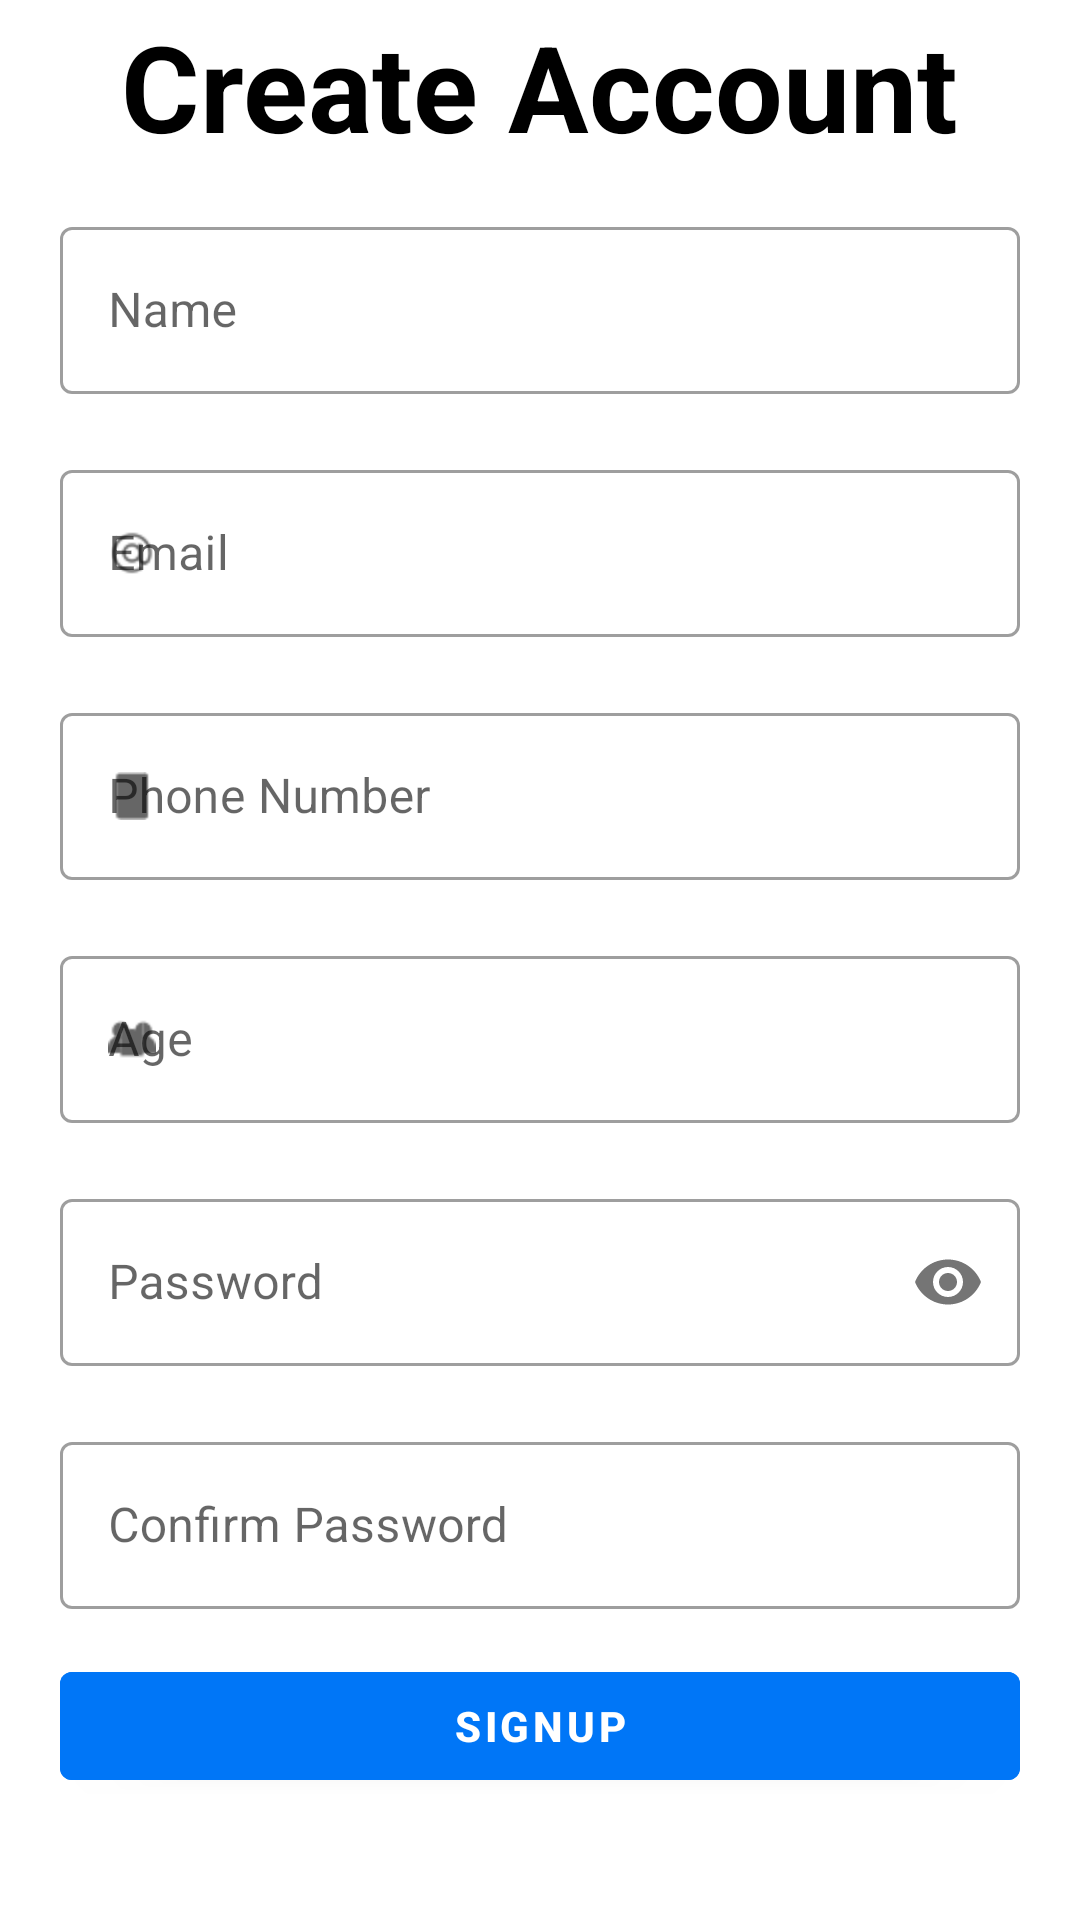

Reconstruct the res/layout file that produces this screen, plus the resources it refers to.
<!-- AndroidManifest.xml: application theme Theme.Integration2 -->
<!-- res/layout/activity_signup.xml -->
<?xml version="1.0" encoding="utf-8"?>
<LinearLayout xmlns:android="http://schemas.android.com/apk/res/android"
    xmlns:app="http://schemas.android.com/apk/res-auto"
    xmlns:tools="http://schemas.android.com/tools"
    android:layout_width="match_parent"
    android:layout_height="match_parent"
    android:orientation="vertical"
    android:gravity="center"
    tools:context=".SignupActivity">

    <TextView
        android:layout_width="wrap_content"
        android:layout_height="wrap_content"
        android:text="Create Account"
        android:layout_marginVertical="5dp"
        android:textColor="#000"
        android:textStyle="bold"
        android:textSize="40dp" />



    <com.google.android.material.textfield.TextInputLayout
        android:id="@+id/name_til_id"
        style="@style/Widget.MaterialComponents.TextInputLayout.OutlinedBox"
        android:layout_width="match_parent"
        android:layout_height="wrap_content"
        android:layout_marginHorizontal="20dp"
        android:layout_marginVertical="10dp"
        android:hint="Name"
        app:startIconDrawable="@mipmap/user">

        <com.google.android.material.textfield.TextInputEditText
            android:id="@+id/name_et_id"
            android:layout_width="match_parent"
            android:layout_height="wrap_content"
            android:inputType="text" />
    </com.google.android.material.textfield.TextInputLayout>



    <com.google.android.material.textfield.TextInputLayout
        android:id="@+id/email_til_id"
        style="@style/Widget.MaterialComponents.TextInputLayout.OutlinedBox"
        android:layout_width="match_parent"
        android:layout_height="wrap_content"
        android:layout_marginHorizontal="20dp"
        android:layout_marginVertical="10dp"
        android:hint="Email"
        app:startIconDrawable="@mipmap/at_sign">

        <com.google.android.material.textfield.TextInputEditText
            android:id="@+id/email_et_id"
            android:layout_width="match_parent"
            android:layout_height="wrap_content"
            android:inputType="textEmailAddress" />
    </com.google.android.material.textfield.TextInputLayout>

    <com.google.android.material.textfield.TextInputLayout
        android:id="@+id/phone_no_til_id"
        style="@style/Widget.MaterialComponents.TextInputLayout.OutlinedBox"
        android:layout_width="match_parent"
        android:layout_height="wrap_content"
        android:layout_marginHorizontal="20dp"
        android:layout_marginVertical="10dp"
        android:hint="Phone Number"
        app:startIconDrawable="@mipmap/phone_call">

        <com.google.android.material.textfield.TextInputEditText
            android:id="@+id/phone_no_et_id"
            android:layout_width="match_parent"
            android:layout_height="wrap_content"
            android:maxLength="10"
            android:inputType="phone" />
    </com.google.android.material.textfield.TextInputLayout>

    <com.google.android.material.textfield.TextInputLayout
        android:id="@+id/age_til_id"
        style="@style/Widget.MaterialComponents.TextInputLayout.OutlinedBox"
        android:layout_width="match_parent"
        android:layout_height="wrap_content"
        android:layout_marginHorizontal="20dp"
        android:layout_marginVertical="10dp"
        android:hint="Age"
        app:startIconDrawable="@mipmap/parental_control">

        <com.google.android.material.textfield.TextInputEditText
            android:id="@+id/age_et_id"
            android:layout_width="match_parent"
            android:layout_height="wrap_content"
            android:inputType="number" />
    </com.google.android.material.textfield.TextInputLayout>

    <com.google.android.material.textfield.TextInputLayout
        android:id="@+id/password_til_id"
        style="@style/Widget.MaterialComponents.TextInputLayout.OutlinedBox"
        android:layout_width="match_parent"
        android:layout_height="wrap_content"
        android:layout_marginHorizontal="20dp"
        android:layout_marginVertical="10dp"
        android:hint="Password"
        app:passwordToggleEnabled="true"
        app:startIconDrawable="@mipmap/key">

        <com.google.android.material.textfield.TextInputEditText
            android:id="@+id/password_et_id"
            android:layout_width="match_parent"
            android:layout_height="wrap_content"
            android:inputType="textPassword" />
    </com.google.android.material.textfield.TextInputLayout>

    <com.google.android.material.textfield.TextInputLayout
        android:id="@+id/confirm_password_til_id"
        style="@style/Widget.MaterialComponents.TextInputLayout.OutlinedBox"
        android:layout_width="match_parent"
        android:layout_height="wrap_content"
        android:layout_marginHorizontal="20dp"
        android:layout_marginVertical="10dp"
        android:hint="Confirm Password"
        app:startIconDrawable="@mipmap/key">

        <com.google.android.material.textfield.TextInputEditText
            android:id="@+id/confirm_password_et_id"
            android:layout_width="match_parent"
            android:layout_height="wrap_content"
            android:inputType="textPassword" />
    </com.google.android.material.textfield.TextInputLayout>

    <com.google.android.material.button.MaterialButton
        android:id="@+id/signup_btn_id"
        android:layout_width="match_parent"
        android:layout_height="wrap_content"
        android:layout_gravity="center_horizontal"
        android:layout_marginHorizontal="20dp"
        android:layout_marginVertical="5dp"
        android:textColor="@color/white"
        android:backgroundTint="#0076F7"
        android:fontFamily="sans-serif-medium"
        android:text="SignUp"
        android:textStyle="bold" />

    <TextView
        android:id="@+id/result_tv_id"
        android:layout_width="wrap_content"
        android:layout_height="wrap_content"
        android:layout_margin="5dp"
        android:text="Result will be here"
        android:textColor="#FF0000"
        android:visibility="invisible" />


    <LinearLayout
        android:layout_width="match_parent"
        android:layout_height="wrap_content"
        android:gravity="center"
        android:layout_marginVertical="5dp"
        android:orientation="horizontal">

        <TextView
            android:layout_width="wrap_content"
            android:layout_height="wrap_content"
            android:layout_marginEnd="10dp"
            android:text="Already have an account?"
            android:textSize="15dp" />

        <TextView
            android:id="@+id/login_tv_id"
            android:layout_width="wrap_content"
            android:layout_height="wrap_content"
            android:clickable="true"
            android:text="Login"
            android:textColor="#0076F7"
            android:textSize="15dp"
            android:textStyle="bold" />

    </LinearLayout>




</LinearLayout>
<!-- resources referenced by this layout -->
<resources>
  <color name="white">#FFFFFFFF</color>
  <!-- mipmap at_sign: png bitmap (mipmap-hdpi, 970 bytes) -->
  <!-- mipmap parental_control: png bitmap (mipmap-hdpi, 892 bytes) -->
  <!-- mipmap phone_call: png bitmap (mipmap-hdpi, 767 bytes) -->
  <style name="Theme.Integration2" parent="Theme.MaterialComponents.Light.NoActionBar">
          <item name="colorPrimary">@color/sky_blue</item>
          <item name="colorPrimaryVariant">@color/blue</item>
          <item name="colorOnPrimary">@color/black</item>
          
  
  
          <item name="colorSecondary">@color/darkGold_1</item>
          <item name="colorSecondaryVariant">@color/darkGold_2</item>
          <item name="colorOnSecondary">@color/black</item>
          
          <item name="android:statusBarColor">@android:color/darker_gray</item>
          
      </style>
  <color name="sky_blue">#0076F7</color>
  <color name="blue">#2196F3</color>
  <color name="black">#FF000000</color>
  <color name="darkGold_1">#ffc34d</color>
  <color name="darkGold_2">#ffce4d</color>
</resources>
